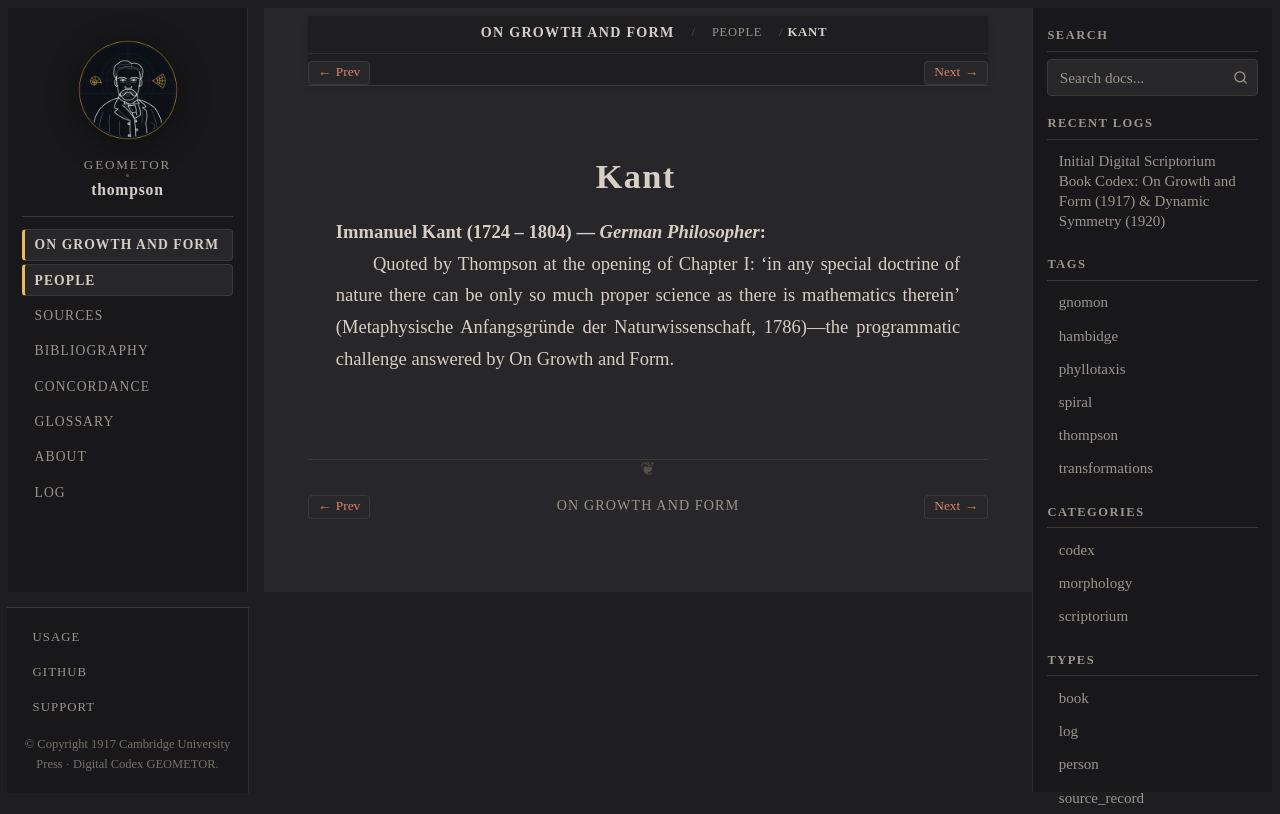

repository: geometor/thompson · page: growth_and_form/people/kant.html · generator: sphinx

:type: person
:layout: book
:death_year: 1804
:death_label: 1804
:lifespan: 1724 – 1804
:excerpt: Immanuel Kant (1724 – 1804) — German Philosopher

.. _person-kant:

Kant
====

**Immanuel Kant** (1724 – 1804) — *German Philosopher*
   Quoted by Thompson at the opening of Chapter I: 'in any special doctrine of nature there can be only so much proper science as there is mathematics therein' (Metaphysische Anfangsgründe der Naturwissenschaft, 1786)—the programmatic challenge answered by On Growth and Form.
